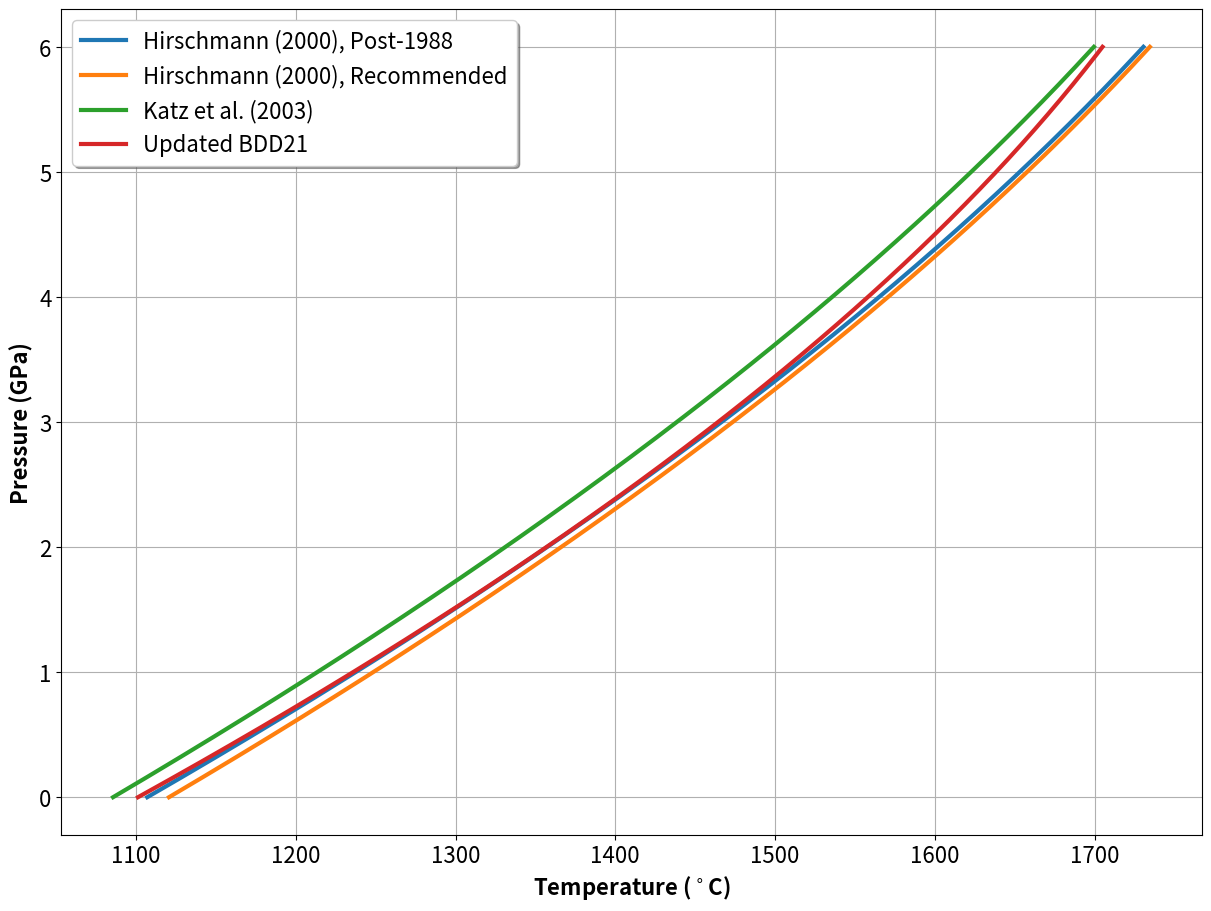

This figure's Python source:
import matplotlib.pyplot as plt
import numpy as np

fig, ax = plt.subplots(figsize=(12, 9), constrained_layout=True)

ax.set_xlabel(r"Temperature ($^\circ$C)", fontsize=16, fontweight="semibold")
ax.set_ylabel("Pressure (GPa)", fontsize=16, fontweight="semibold")
ax.tick_params(labelsize=16)
ax.grid()

pressure = np.linspace(0, 6, 301)

ax.plot(
    1107.1 + 135.7 * pressure + -5.3 * pressure**2,
    pressure,
    linewidth=3,
    label="Hirschmann (2000), Post-1988",
)
ax.plot(
    1120.7 + 132.9 * pressure + -5.1 * pressure**2,
    pressure,
    linewidth=3,
    label="Hirschmann (2000), Recommended",
)
ax.plot(
    1085.7 + 132.9 * pressure + -5.1 * pressure**2,
    pressure,
    linewidth=3,
    label="Katz et al. (2003)",
)
ax.plot(
    1101.3 + 141.4 * pressure + -6.8 * pressure**2,
    pressure,
    linewidth=3,
    label="Updated BDD21",
)

ax.legend(fontsize=16, shadow=True, fancybox=True)

fig.savefig("solidus_compare.pdf", dpi=300, bbox_inches="tight")
